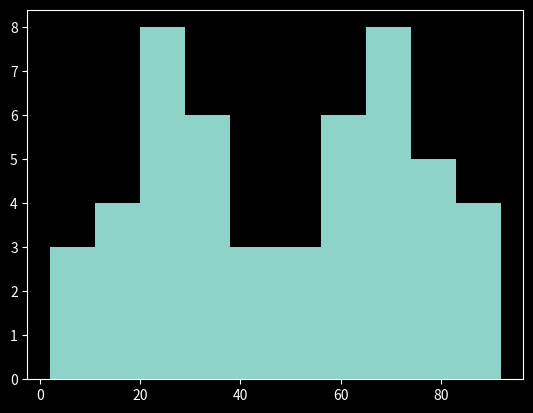

Generate this figure with matplotlib:
#import modules 
import matplotlib.pyplot as plt 
import pandas as pd 
import numpy as np 

#style 
plt.style.use("dark_background")

#data
marks_50_students = np.random.randint(0, 100, (50))

#plot hist
plt.hist(marks_50_students)

plt.show()
